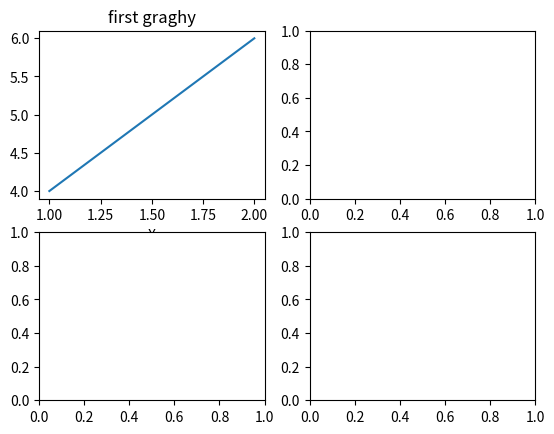

This figure's Python source:
#!/usr/bin/env python
#-*- coding:utf-8 -*-
import matplotlib.pyplot as plt
import numpy as np

import matplotlib.gridspec as gridspec

G = gridspec.GridSpec(3, 3)

axes_1 = plt.subplot(G[0, :])
plt.xticks([]), plt.yticks([])
plt.text(0.5,0.5, 'Axes 1',ha='center',va='center',size=24,alpha=.5)

axes_2 = plt.subplot(G[1,:-1])
plt.xticks([]), plt.yticks([])
plt.text(0.5,0.5, 'Axes 2',ha='center',va='center',size=24,alpha=.5)

axes_3 = plt.subplot(G[1:, -1])
plt.xticks([]), plt.yticks([])
plt.text(0.5,0.5, 'Axes 3',ha='center',va='center',size=24,alpha=.5)

axes_4 = plt.subplot(G[-1,0])
plt.xticks([]), plt.yticks([])
plt.text(0.5,0.5, 'Axes 4',ha='center',va='center',size=24,alpha=.5)

axes_5 = plt.subplot(G[-1,-2])
plt.xticks([]), plt.yticks([])
plt.text(0.5,0.5, 'Axes 5',ha='center',va='center',size=24,alpha=.5)

#plt.savefig('../figures/gridspec.png', dpi=64)
plt.show()

fig,axs = plt.subplots(2,2)
ax1 = axs[0,0]
ax1.plot([1,2],[4,6])
ax1.set_xlabel('X')
ax1.set_title('first graghy')
plt.show()
